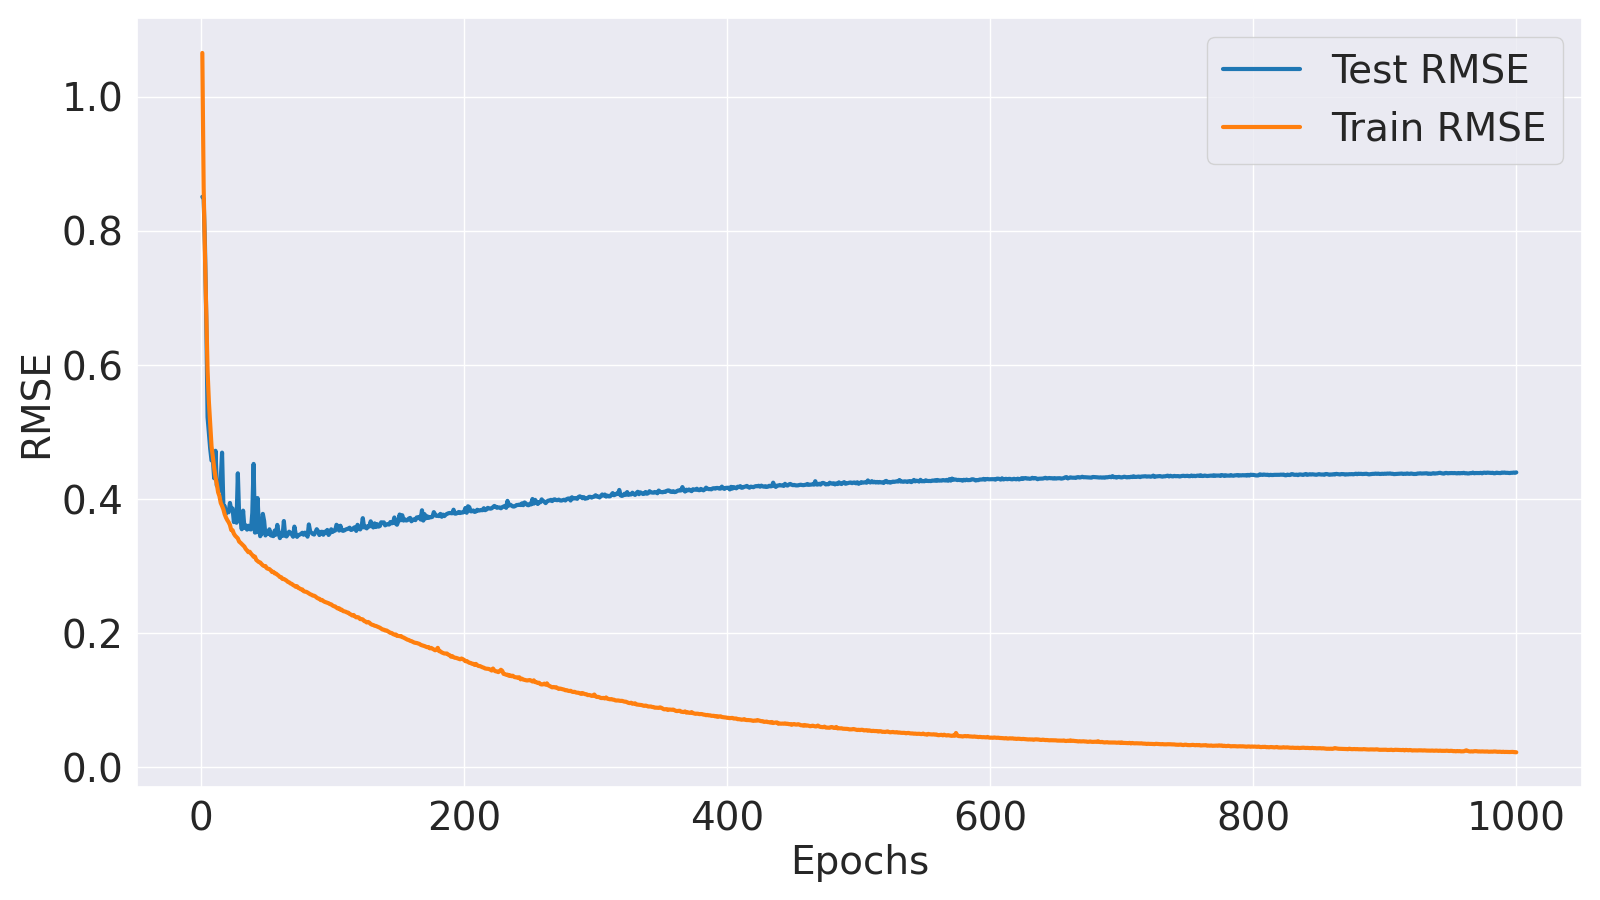

The table this chart was drawn from, first rows:
Epoch, Train MSE, Train RMSE, Test MSE, Test RMSE
1, 1.135, 1.066, 0.7241, 0.851
2, 0.7463, 0.8639, 0.7187, 0.8478
3, 0.585, 0.7649, 0.6058, 0.7783
4, 0.461, 0.679, 0.4465, 0.6682
5, 0.3481, 0.59, 0.2725, 0.5221
6, 0.2965, 0.5445, 0.249, 0.499
7, 0.2621, 0.5119, 0.2256, 0.4749
8, 0.2289, 0.4785, 0.2093, 0.4575
9, 0.2145, 0.4631, 0.2114, 0.4598
10, 0.1993, 0.4465, 0.1858, 0.431
11, 0.1873, 0.4328, 0.2228, 0.472
12, 0.1787, 0.4227, 0.1765, 0.4201
13, 0.1682, 0.4102, 0.1819, 0.4265
14, 0.1636, 0.4045, 0.1696, 0.4118
15, 0.1554, 0.3942, 0.1838, 0.4287
16, 0.1519, 0.3898, 0.2202, 0.4692
17, 0.148, 0.3847, 0.1517, 0.3894
18, 0.1423, 0.3773, 0.1516, 0.3894
19, 0.1386, 0.3723, 0.143, 0.3781
20, 0.1358, 0.3685, 0.1464, 0.3826
21, 0.1336, 0.3655, 0.1446, 0.3803
22, 0.1306, 0.3613, 0.1554, 0.3942
23, 0.1252, 0.3538, 0.1471, 0.3835
24, 0.125, 0.3535, 0.149, 0.386
25, 0.1213, 0.3482, 0.1337, 0.3656
26, 0.1192, 0.3453, 0.1414, 0.376
27, 0.1178, 0.3432, 0.133, 0.3646
28, 0.1164, 0.3412, 0.1922, 0.4384
29, 0.1132, 0.3365, 0.1407, 0.3751
30, 0.1121, 0.3349, 0.1363, 0.3692
31, 0.1109, 0.333, 0.126, 0.355
32, 0.1097, 0.3311, 0.1465, 0.3827
33, 0.1082, 0.329, 0.1275, 0.3571
34, 0.106, 0.3255, 0.1301, 0.3607
35, 0.1045, 0.3233, 0.1256, 0.3544
36, 0.1028, 0.3207, 0.1297, 0.3602
37, 0.1033, 0.3214, 0.1261, 0.3551
38, 0.1015, 0.3186, 0.1258, 0.3547
39, 0.1001, 0.3164, 0.1437, 0.3791
40, 0.0985, 0.3138, 0.2047, 0.4524
41, 0.09867, 0.3141, 0.1225, 0.35
42, 0.09559, 0.3092, 0.1229, 0.3506
43, 0.09464, 0.3076, 0.1612, 0.4014
44, 0.09359, 0.3059, 0.1287, 0.3587
45, 0.09329, 0.3054, 0.1187, 0.3445
46, 0.09186, 0.3031, 0.1215, 0.3486
47, 0.09067, 0.3011, 0.1428, 0.3779
48, 0.08996, 0.2999, 0.1348, 0.3672
49, 0.09001, 0.3, 0.1195, 0.3457
50, 0.08805, 0.2967, 0.1221, 0.3494
51, 0.08756, 0.2959, 0.1213, 0.3483
52, 0.08734, 0.2955, 0.1259, 0.3548
53, 0.08625, 0.2937, 0.1196, 0.3459
54, 0.08477, 0.2912, 0.1191, 0.3452
55, 0.08493, 0.2914, 0.1188, 0.3446
56, 0.0836, 0.2891, 0.1245, 0.3529
57, 0.08344, 0.2889, 0.1203, 0.3468
58, 0.08243, 0.2871, 0.1306, 0.3614
59, 0.08162, 0.2857, 0.1225, 0.35
60, 0.08041, 0.2836, 0.1167, 0.3417
... 940 more rows
